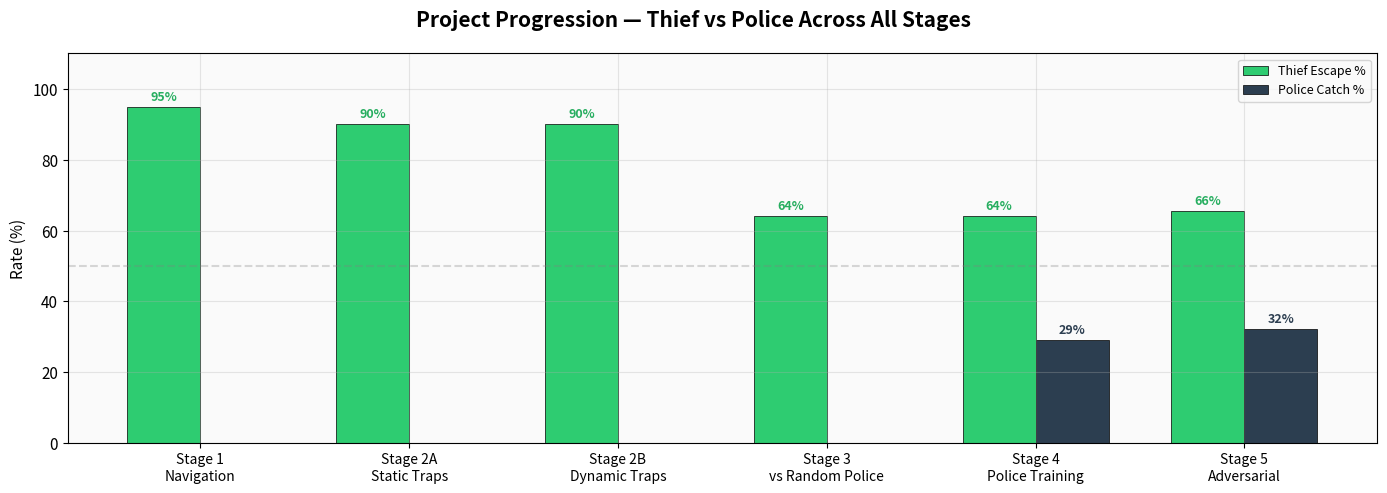

The script that saved this image:
"""
Master plotting script — generates report-ready figures from all stage CSVs.

Usage:
    python plot_report.py

Expects logs in training/logs/:
    training_log.csv          (Stage 1)
    stage2_phaseA_log.csv     (Stage 2A)
    stage2_phaseB_log.csv     (Stage 2B)
    stage3_log.csv            (Stage 3)
    stage4_log.csv            (Stage 4)
    stage5_log.csv            (Stage 5)

Generates PNGs in training/logs/report_*.png
"""

import os
import csv
import numpy as np
import matplotlib
matplotlib.use('Agg')
import matplotlib.pyplot as plt
import matplotlib.ticker as mticker

# ── Style setup ──
plt.rcParams.update({
    'font.size': 11,
    'axes.titlesize': 13,
    'axes.titleweight': 'bold',
    'axes.labelsize': 11,
    'legend.fontsize': 9,
    'figure.facecolor': 'white',
    'axes.facecolor': '#fafafa',
    'axes.grid': True,
    'grid.alpha': 0.3,
})

LOG_DIR = "logs"
OUT_DIR = "logs"


def smooth(arr, window=100):
    if len(arr) < window:
        return arr
    kernel = np.ones(window) / window
    return np.convolve(arr, kernel, mode='valid')


def safe_load(path, fields):
    """Load specific fields from a CSV. Returns dict of lists."""
    data = {f: [] for f in fields}
    full_path = os.path.join(LOG_DIR, path)
    if not os.path.exists(full_path):
        print(f"  Skipping {path} (not found)")
        return None
    with open(full_path) as f:
        reader = csv.DictReader(f)
        for row in reader:
            for field in fields:
                val = row.get(field, "")
                if val == "":
                    continue
                try:
                    data[field].append(float(val))
                except ValueError:
                    data[field].append(val)
    print(f"  Loaded {path} ({len(data[fields[0]])} rows)")
    return data


# ══════════════════════════════════════════════════════════
#  FIGURE 1: Full Project Journey (single overview figure)
# ══════════════════════════════════════════════════════════

def plot_project_overview():
    """One figure showing success/catch rate across all stages."""
    print("\nPlotting: Project Overview")

    fig, ax = plt.subplots(figsize=(14, 5))
    fig.suptitle("Project Progression — Thief vs Police Across All Stages",
                 fontsize=15, fontweight='bold')

    bar_labels = [
        "Stage 1\nNavigation",
        "Stage 2A\nStatic Traps",
        "Stage 2B\nDynamic Traps",
        "Stage 3\nvs Random Police",
        "Stage 4\nPolice Training",
        "Stage 5\nAdversarial",
    ]

    # These are your final results — update if different
    thief_sr =    [95,   90,   90,   64,   64,  65.6]
    police_catch = [0,    0,    0,    0,   29,  32.1]

    x = np.arange(len(bar_labels))
    width = 0.35

    bars1 = ax.bar(x - width/2, thief_sr, width, label='Thief Escape %',
                   color='#2ecc71', edgecolor='black', linewidth=0.5)
    bars2 = ax.bar(x + width/2, police_catch, width, label='Police Catch %',
                   color='#2c3e50', edgecolor='black', linewidth=0.5)

    # Value labels on bars
    for bar in bars1:
        h = bar.get_height()
        if h > 0:
            ax.text(bar.get_x() + bar.get_width()/2, h + 1,
                    f'{h:.0f}%', ha='center', va='bottom', fontsize=9,
                    fontweight='bold', color='#27ae60')
    for bar in bars2:
        h = bar.get_height()
        if h > 0:
            ax.text(bar.get_x() + bar.get_width()/2, h + 1,
                    f'{h:.0f}%', ha='center', va='bottom', fontsize=9,
                    fontweight='bold', color='#2c3e50')

    ax.set_xticks(x)
    ax.set_xticklabels(bar_labels, fontsize=10)
    ax.set_ylabel("Rate (%)")
    ax.set_ylim(0, 110)
    ax.legend(loc='upper right')
    ax.axhline(y=50, color='gray', linestyle='--', alpha=0.3)

    plt.tight_layout()
    out = os.path.join(OUT_DIR, "report_overview.png")
    plt.savefig(out, dpi=200, bbox_inches='tight')
    plt.close(fig)
    print(f"  → {out}")


# ══════════════════════════════════════════════════════════
#  FIGURE 2: Stage 1 — Navigation Learning
# ══════════════════════════════════════════════════════════

def plot_stage1():
    print("\nPlotting: Stage 1")
    data = safe_load("training_log.csv", [
        "episode", "ep_reward", "ep_length", "reached_goal",
        "eval_avg_reward", "eval_success_rate",
    ])
    if data is None:
        return

    eps = [int(e) for e in data["episode"]]
    rewards = data["ep_reward"]
    lengths = [int(l) for l in data["ep_length"]]
    successes = [int(s) for s in data["reached_goal"]]
    w = 100

    eval_eps = []
    eval_sr = []
    for i, e in enumerate(eps):
        if i < len(data.get("eval_success_rate", [])):
            val = data["eval_success_rate"][i]
            if isinstance(val, float):
                eval_eps.append(int(e))
                eval_sr.append(val)

    fig, axes = plt.subplots(1, 3, figsize=(16, 4.5))
    fig.suptitle("Stage 1 — Thief Learns Basic Navigation", fontsize=14, fontweight='bold')

    # Reward
    ax = axes[0]
    ax.plot(eps, rewards, alpha=0.08, color='steelblue')
    ax.plot(eps[w-1:], smooth(rewards, w), color='steelblue', linewidth=2)
    ax.set_title("Episode Reward")
    ax.set_xlabel("Episode")

    # Success rate
    ax = axes[1]
    sr_sm = smooth(successes, w)
    ax.plot(eps[w-1:], np.array(sr_sm) * 100, color='#2ecc71', linewidth=2)
    ax.set_title("Success Rate (%)")
    ax.set_xlabel("Episode")
    ax.set_ylim(-5, 105)

    # Episode length
    ax = axes[2]
    ax.plot(eps, lengths, alpha=0.08, color='darkorange')
    ax.plot(eps[w-1:], smooth(lengths, w), color='darkorange', linewidth=2)
    ax.set_title("Episode Length")
    ax.set_xlabel("Episode")

    plt.tight_layout()
    out = os.path.join(OUT_DIR, "report_stage1.png")
    plt.savefig(out, dpi=200, bbox_inches='tight')
    plt.close(fig)
    print(f"  → {out}")


# ══════════════════════════════════════════════════════════
#  FIGURE 3: Stage 2 — Traps and Traffic
# ══════════════════════════════════════════════════════════

def plot_stage2():
    print("\nPlotting: Stage 2")
    w = 100

    fig, axes = plt.subplots(2, 3, figsize=(16, 8))
    fig.suptitle("Stage 2 — Thief Learns Trap Avoidance + Traffic Dodging",
                 fontsize=14, fontweight='bold')

    for phase_idx, (filename, label) in enumerate([
        ("stage2_phaseA_log.csv", "Phase A (Static Traps)"),
        ("stage2_phaseB_log.csv", "Phase B (Dynamic Traps)"),
    ]):
        data = safe_load(filename, [
            "episode", "ep_reward", "reached_goal", "trap_hits", "traffic_hits",
        ])
        if data is None:
            continue

        eps = [int(e) for e in data["episode"]]
        rewards = data["ep_reward"]
        successes = [int(s) for s in data["reached_goal"]]
        traps = [int(t) for t in data["trap_hits"]]
        traffic = [int(t) for t in data["traffic_hits"]]

        row = phase_idx

        # Reward
        ax = axes[row, 0]
        ax.plot(eps, rewards, alpha=0.08, color='steelblue')
        ax.plot(eps[w-1:], smooth(rewards, w), color='steelblue', linewidth=2)
        ax.set_title(f"{label} — Reward")
        ax.set_xlabel("Episode")

        # Success rate
        ax = axes[row, 1]
        ax.plot(eps[w-1:], np.array(smooth(successes, w)) * 100,
                color='#2ecc71', linewidth=2, label='Success')
        ax.plot(eps[w-1:], np.array(smooth(traps, w)) * 100,
                color='#e67e22', linewidth=2, label='Trap Death')
        ax.set_title(f"{label} — Success & Trap Rate (%)")
        ax.set_xlabel("Episode")
        ax.set_ylim(-5, 105)
        ax.legend()

        # Traffic hits
        ax = axes[row, 2]
        ax.plot(eps, traffic, alpha=0.1, color='#f1c40f')
        ax.plot(eps[w-1:], smooth(traffic, w), color='#f1c40f', linewidth=2)
        ax.set_title(f"{label} — Traffic Hits / Episode")
        ax.set_xlabel("Episode")

    plt.tight_layout()
    out = os.path.join(OUT_DIR, "report_stage2.png")
    plt.savefig(out, dpi=200, bbox_inches='tight')
    plt.close(fig)
    print(f"  → {out}")


# ══════════════════════════════════════════════════════════
#  FIGURE 4: Stage 3 — Police and CCTV
# ══════════════════════════════════════════════════════════

def plot_stage3():
    print("\nPlotting: Stage 3")
    data = safe_load("stage3_log.csv", [
        "episode", "ep_reward", "ep_length", "reached_goal",
        "caught_by_police", "trap_hits", "cctv_sightings",
    ])
    if data is None:
        return

    eps = [int(e) for e in data["episode"]]
    successes = [int(s) for s in data["reached_goal"]]
    catches = [int(c) for c in data["caught_by_police"]]
    traps = [int(t) for t in data["trap_hits"]]
    cctv = [int(c) for c in data["cctv_sightings"]]
    w = 100

    fig, axes = plt.subplots(1, 3, figsize=(16, 4.5))
    fig.suptitle("Stage 3 — Thief Learns to Evade Random Police",
                 fontsize=14, fontweight='bold')

    # Success vs Catch rate
    ax = axes[0]
    ax.plot(eps[w-1:], np.array(smooth(successes, w)) * 100,
            color='#2ecc71', linewidth=2, label='Escape Rate')
    ax.plot(eps[w-1:], np.array(smooth(catches, w)) * 100,
            color='#2c3e50', linewidth=2, label='Catch Rate')
    ax.plot(eps[w-1:], np.array(smooth(traps, w)) * 100,
            color='#e67e22', linewidth=2, label='Trap Death Rate')
    ax.set_title("Outcome Rates (%)")
    ax.set_xlabel("Episode")
    ax.set_ylim(-5, 105)
    ax.legend()

    # Outcome stacked
    ax = axes[1]
    s_sm = smooth(successes, w)
    c_sm = smooth(catches, w)
    t_sm = smooth(traps, w)
    x = eps[w-1:]
    ax.fill_between(x, 0, np.array(s_sm)*100,
                    alpha=0.6, color='#2ecc71', label='Escaped')
    ax.fill_between(x, np.array(s_sm)*100,
                    (np.array(s_sm)+np.array(c_sm))*100,
                    alpha=0.6, color='#2c3e50', label='Caught')
    ax.fill_between(x, (np.array(s_sm)+np.array(c_sm))*100,
                    (np.array(s_sm)+np.array(c_sm)+np.array(t_sm))*100,
                    alpha=0.6, color='#e67e22', label='Trap')
    ax.set_title("Outcome Breakdown (%)")
    ax.set_xlabel("Episode")
    ax.set_ylim(0, 105)
    ax.legend(fontsize=8)

    # CCTV sightings
    ax = axes[2]
    ax.plot(eps, cctv, alpha=0.1, color='#9b59b6')
    ax.plot(eps[w-1:], smooth(cctv, w), color='#9b59b6', linewidth=2)
    ax.set_title("CCTV Sightings / Episode")
    ax.set_xlabel("Episode")

    plt.tight_layout()
    out = os.path.join(OUT_DIR, "report_stage3.png")
    plt.savefig(out, dpi=200, bbox_inches='tight')
    plt.close(fig)
    print(f"  → {out}")


# ══════════════════════════════════════════════════════════
#  FIGURE 5: Stage 4 — Police Learning
# ══════════════════════════════════════════════════════════

def plot_stage4():
    print("\nPlotting: Stage 4")
    data = safe_load("stage4_log.csv", [
        "episode", "ep_length", "outcome",
        "police0_reward", "police1_reward",
        "had_cctv_sighting",
    ])
    if data is None:
        return

    eps = [int(e) for e in data["episode"]]
    catches = [1.0 if o == "caught" else 0.0 for o in data["outcome"]]
    escapes = [1.0 if o == "escaped" else 0.0 for o in data["outcome"]]
    lengths = [int(l) for l in data["ep_length"]]
    cctv = [int(c) for c in data["had_cctv_sighting"]]
    w = 100

    fig, axes = plt.subplots(1, 3, figsize=(16, 4.5))
    fig.suptitle("Stage 4 — Police Learn to Catch Frozen Thief",
                 fontsize=14, fontweight='bold')

    # Catch vs Escape
    ax = axes[0]
    ax.plot(eps[w-1:], np.array(smooth(catches, w)) * 100,
            color='#2c3e50', linewidth=2, label='Police Catch Rate')
    ax.plot(eps[w-1:], np.array(smooth(escapes, w)) * 100,
            color='#2ecc71', linewidth=2, label='Thief Escape Rate')
    ax.set_title("Catch vs Escape Rate (%)")
    ax.set_xlabel("Episode")
    ax.set_ylim(-5, 105)
    ax.legend()

    # Episode length
    ax = axes[1]
    ax.plot(eps, lengths, alpha=0.08, color='darkorange')
    ax.plot(eps[w-1:], smooth(lengths, w), color='darkorange', linewidth=2)
    ax.set_title("Episode Length")
    ax.set_xlabel("Episode")

    # CCTV usage
    ax = axes[2]
    ax.plot(eps[w-1:], np.array(smooth(cctv, w)) * 100,
            color='#9b59b6', linewidth=2)
    ax.set_title("Episodes with CCTV Sighting (%)")
    ax.set_xlabel("Episode")
    ax.set_ylim(-5, 105)

    plt.tight_layout()
    out = os.path.join(OUT_DIR, "report_stage4.png")
    plt.savefig(out, dpi=200, bbox_inches='tight')
    plt.close(fig)
    print(f"  → {out}")


# ══════════════════════════════════════════════════════════
#  FIGURE 6: Stage 5 — Adversarial Dynamics (THE KEY PLOT)
# ══════════════════════════════════════════════════════════

def plot_stage5():
    print("\nPlotting: Stage 5 (Adversarial)")
    data = safe_load("stage5_log.csv", [
        "episode", "ep_length", "outcome",
        "thief_reward", "police0_reward", "police1_reward",
        "thief_entropy", "police0_entropy", "police1_entropy",
    ])
    if data is None:
        return

    eps = [int(e) for e in data["episode"]]
    catches = [1.0 if o == "caught" else 0.0 for o in data["outcome"]]
    escapes = [1.0 if o == "escaped" else 0.0 for o in data["outcome"]]
    traps = [1.0 if o == "trap" else 0.0 for o in data["outcome"]]
    lengths = [int(l) for l in data["ep_length"]]
    w = 200  # wider smoothing for adversarial

    fig, axes = plt.subplots(2, 2, figsize=(14, 9))
    fig.suptitle("Stage 5 — Adversarial Co-Training",
                 fontsize=15, fontweight='bold')

    # THE KEY PLOT — adversarial dynamics
    ax = axes[0, 0]
    x = eps[w-1:]
    escape_sm = smooth(escapes, w)
    catch_sm = smooth(catches, w)
    ax.plot(x, np.array(escape_sm) * 100,
            color='#2ecc71', linewidth=2.5, label='Thief Escape %')
    ax.plot(x, np.array(catch_sm) * 100,
            color='#2c3e50', linewidth=2.5, label='Police Catch %')
    ax.fill_between(x, np.array(escape_sm)*100, alpha=0.15, color='#2ecc71')
    ax.fill_between(x, np.array(catch_sm)*100, alpha=0.15, color='#2c3e50')
    ax.set_title("★ Adversarial Dynamics ★", fontsize=13)
    ax.set_xlabel("Episode")
    ax.set_ylabel("Rate (%)")
    ax.set_ylim(-5, 105)
    ax.legend(fontsize=11, loc='center right')

    # Outcome breakdown
    ax = axes[0, 1]
    trap_sm = smooth(traps, w)
    ax.fill_between(x, 0, np.array(escape_sm)*100,
                    alpha=0.6, color='#2ecc71', label='Escaped')
    ax.fill_between(x, np.array(escape_sm)*100,
                    (np.array(escape_sm)+np.array(catch_sm))*100,
                    alpha=0.6, color='#2c3e50', label='Caught')
    ax.fill_between(x,
                    (np.array(escape_sm)+np.array(catch_sm))*100,
                    (np.array(escape_sm)+np.array(catch_sm)+np.array(trap_sm))*100,
                    alpha=0.6, color='#e67e22', label='Trap')
    ax.set_title("Outcome Breakdown (%)")
    ax.set_xlabel("Episode")
    ax.set_ylim(0, 105)
    ax.legend(fontsize=9)

    # Episode length
    ax = axes[1, 0]
    ax.plot(eps, lengths, alpha=0.05, color='darkorange')
    ax.plot(x, smooth(lengths, w), color='darkorange', linewidth=2)
    ax.set_title("Episode Length (longer = more evasion)")
    ax.set_xlabel("Episode")

    # Entropy all agents
    ax = axes[1, 1]
    t_ent = data["thief_entropy"]
    p0_ent = data["police0_entropy"]
    p1_ent = data["police1_entropy"]
    ax.plot(x, smooth(t_ent, w), color='#e74c3c', linewidth=2, label='Thief')
    ax.plot(x, smooth(p0_ent, w), color='#3498db', linewidth=2, label='Police 0')
    ax.plot(x, smooth(p1_ent, w), color='#9b59b6', linewidth=2, label='Police 1')
    ax.set_title("Policy Entropy (exploration level)")
    ax.set_xlabel("Episode")
    ax.legend()

    plt.tight_layout()
    out = os.path.join(OUT_DIR, "report_stage5.png")
    plt.savefig(out, dpi=200, bbox_inches='tight')
    plt.close(fig)
    print(f"  → {out}")


# ══════════════════════════════════════════════════════════
#  FIGURE 7: Adversarial standalone (for report headline)
# ══════════════════════════════════════════════════════════

def plot_adversarial_headline():
    """Single clean figure — just the adversarial dynamics curve."""
    print("\nPlotting: Adversarial Headline")
    data = safe_load("stage5_log.csv", ["episode", "outcome"])
    if data is None:
        return

    eps = [int(e) for e in data["episode"]]
    catches = [1.0 if o == "caught" else 0.0 for o in data["outcome"]]
    escapes = [1.0 if o == "escaped" else 0.0 for o in data["outcome"]]
    w = 200

    fig, ax = plt.subplots(figsize=(12, 5))
    x = eps[w-1:]
    escape_sm = smooth(escapes, w)
    catch_sm = smooth(catches, w)

    ax.plot(x, np.array(escape_sm)*100,
            color='#2ecc71', linewidth=3, label='Thief Escape Rate')
    ax.plot(x, np.array(catch_sm)*100,
            color='#2c3e50', linewidth=3, label='Police Catch Rate')
    ax.fill_between(x, np.array(escape_sm)*100, alpha=0.12, color='#2ecc71')
    ax.fill_between(x, np.array(catch_sm)*100, alpha=0.12, color='#2c3e50')

    ax.set_title("Adversarial Co-Training Dynamics",
                 fontsize=15, fontweight='bold')
    ax.set_xlabel("Training Episode", fontsize=12)
    ax.set_ylabel("Rate (%)", fontsize=12)
    ax.set_ylim(-5, 105)
    ax.legend(fontsize=12, loc='center right')

    # Annotations
    ax.annotate('Police improving →', xy=(x[-1]*0.7, catch_sm[-1]*100+5),
                fontsize=10, color='#2c3e50', fontstyle='italic')
    ax.annotate('← Thief adapting', xy=(x[-1]*0.7, escape_sm[-1]*100-5),
                fontsize=10, color='#27ae60', fontstyle='italic',
                ha='left')

    plt.tight_layout()
    out = os.path.join(OUT_DIR, "report_adversarial.png")
    plt.savefig(out, dpi=200, bbox_inches='tight')
    plt.close(fig)
    print(f"  → {out}")


# ══════════════════════════════════════════════════════════
#  Main
# ══════════════════════════════════════════════════════════

if __name__ == "__main__":
    os.makedirs(OUT_DIR, exist_ok=True)
    print("Generating report figures...")

    plot_project_overview()
    plot_stage1()
    plot_stage2()
    plot_stage3()
    plot_stage4()
    plot_stage5()
    plot_adversarial_headline()

    print("\nDone! All figures saved to logs/report_*.png")
